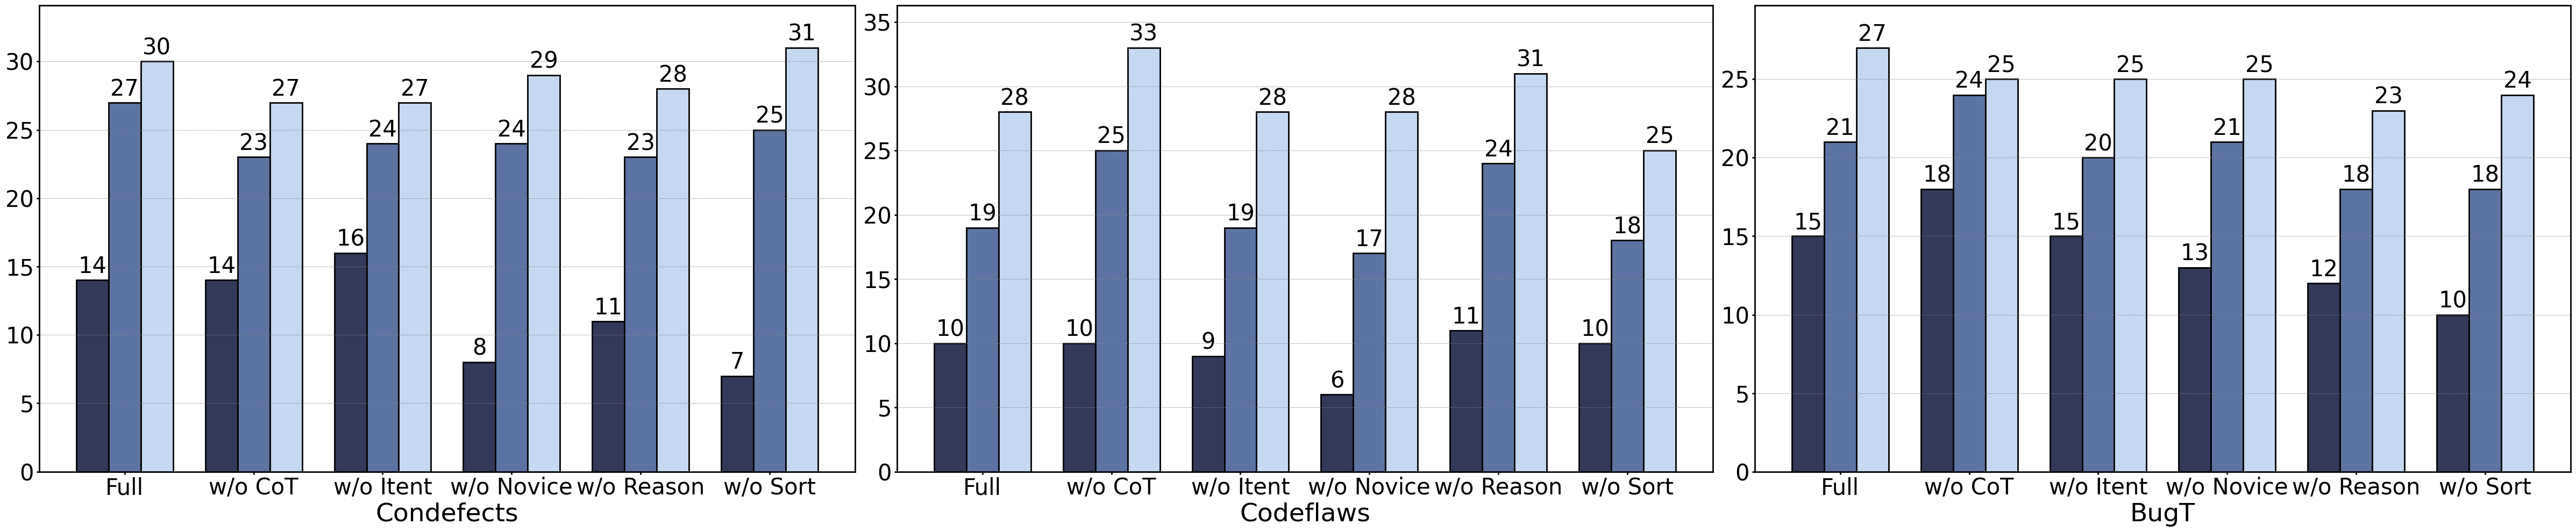

Python code for this plot: (Note: this script raises an exception after producing the figure.)
import matplotlib.pyplot as plt
from matplotlib import rcParams
import numpy as np

# 设置字体
config = {
    "font.family": 'Times New Roman',
    "mathtext.fontset": 'stix',
    "font.serif": ['SimSun'],
}
rcParams.update(config)

# 定义颜色
color1 = (51/255, 57/255, 91/255)  # 红色
color2 = (93/255, 116/255, 162/255)  # 绿色
color3 = (196/255, 216/255, 242/255)  # 蓝色

# 类别
categories = ['Full', 'w/o CoT', 'w/o Itent', 'w/o Novice', 'w/o Reason', 'w/o Sort']

# 三组数据
# Condefects
condefects_top1 = np.array([14, 14, 16, 8, 11, 7])
condefects_top3 = np.array([27, 23, 24, 24, 23, 25])
condefects_top5 = np.array([30, 27, 27, 29, 28, 31])

# Codeflaws
top_1_cf = np.array([10, 10, 9, 6, 11, 10])
top_3_cf = np.array([19, 25, 19, 17, 24, 18])
top_5_cf = np.array([28, 33, 28, 28, 31, 25])

# BugT
top_1_bt = np.array([15, 18, 15, 13, 12, 10])
top_3_bt = np.array([21, 24, 20, 21, 18, 18])
top_5_bt = np.array([27, 25, 25, 25, 23, 24])


# X 轴位置
ind = np.arange(len(categories))
width = 0.25

# 创建 1 行 3 列的子图
fig, ax = plt.subplots(1, 3, figsize=(48, 10))

datasets = [(condefects_top1, condefects_top3, condefects_top5, "Condefects"),
            (top_1_cf, top_3_cf, top_5_cf, "Codeflaws"),
            (top_1_bt, top_3_bt, top_5_bt, "BugT")]

for i, (top_1, top_3, top_5, xlabel) in enumerate(datasets):
    ax[i].bar(ind - width, top_1, width, label='Top-1', color=color1, edgecolor='black', linewidth=2)
    ax[i].bar(ind, top_3, width, label='Top-3', color=color2, edgecolor='black', linewidth=2)
    ax[i].bar(ind + width, top_5, width, label='Top-5', color=color3, edgecolor='black', linewidth=2)
    
    ax[i].set_xlabel(xlabel, fontsize=34)
    ax[i].set_xticks(ind)
    ax[i].set_xticklabels(categories, fontsize=30)
    ax[i].tick_params(axis='y', labelsize=30, width=2)
    ax[i].tick_params(axis='x', width=2)
    ax[i].yaxis.grid(True, linestyle='--', linewidth=0.5, color='gray')
    ax[i].spines['bottom'].set_linewidth(2)
    ax[i].spines['left'].set_linewidth(2)
    ax[i].spines['right'].set_linewidth(2)
    ax[i].spines['top'].set_linewidth(2)
    ax[i].set_ylim(0, max(top_1.max(), top_3.max(), top_5.max()) * 1.1)
    
    # 在柱状图上方添加标签
    def autolabel(rects):
        for rect in rects:
            height = rect.get_height()
            ax[i].annotate('{}'.format(height),
                           xy=(rect.get_x() + rect.get_width() / 2, height),
                           xytext=(0, 3),
                           textcoords="offset points",
                           ha='center', va='bottom', fontsize=30)
    
    autolabel(ax[i].containers[0])  # Top-1
    autolabel(ax[i].containers[1])  # Top-3
    autolabel(ax[i].containers[2])  # Top-5

# 调整布局
plt.subplots_adjust(top=0.85, bottom=0.12)
plt.tight_layout()

# 保存图像
plt.savefig("/home/<user>/llmInNoviceProgramFL/CodeArrange/evaluate/rq3/promptvarious_deepseekv3.pdf")
# plt.show()
